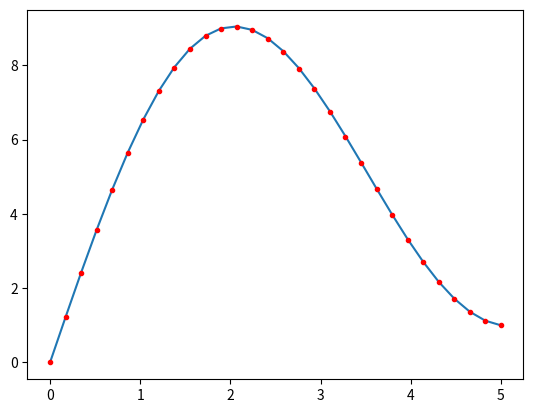

Write Python code to recreate this figure.
import numpy as np
import numpy.linalg as la
from matplotlib import pyplot as plt
import scipy.special as sp

N = 30 #number of grid points
a = 0
b = 5
x,h = np.linspace(a,b,N,retstep = True)

y = (-4/sp.jv(1,5))*sp.jv(1,x)+x

A=np.zeros((N,N))
A[0,0] = 1
A[N-1,N-1] = 1

B=np.zeros((N))
B[0] = 0
B[-1] = 1


for n in range(1,N-1):
    A[n,n-1] = (1/h**2)-(1/(x[n]*2*h))
    A[n,n] = (-2/h**2)+1-(1/x[n]**2)
    A[n,n+1] = (1/h**2)+(1/(x[n]*2*h))
    
    B[n] = x[n]
    
yn = la.solve(A,B)

plt.figure()
plt.plot(x,y,x,yn,'r.')
plt.show()